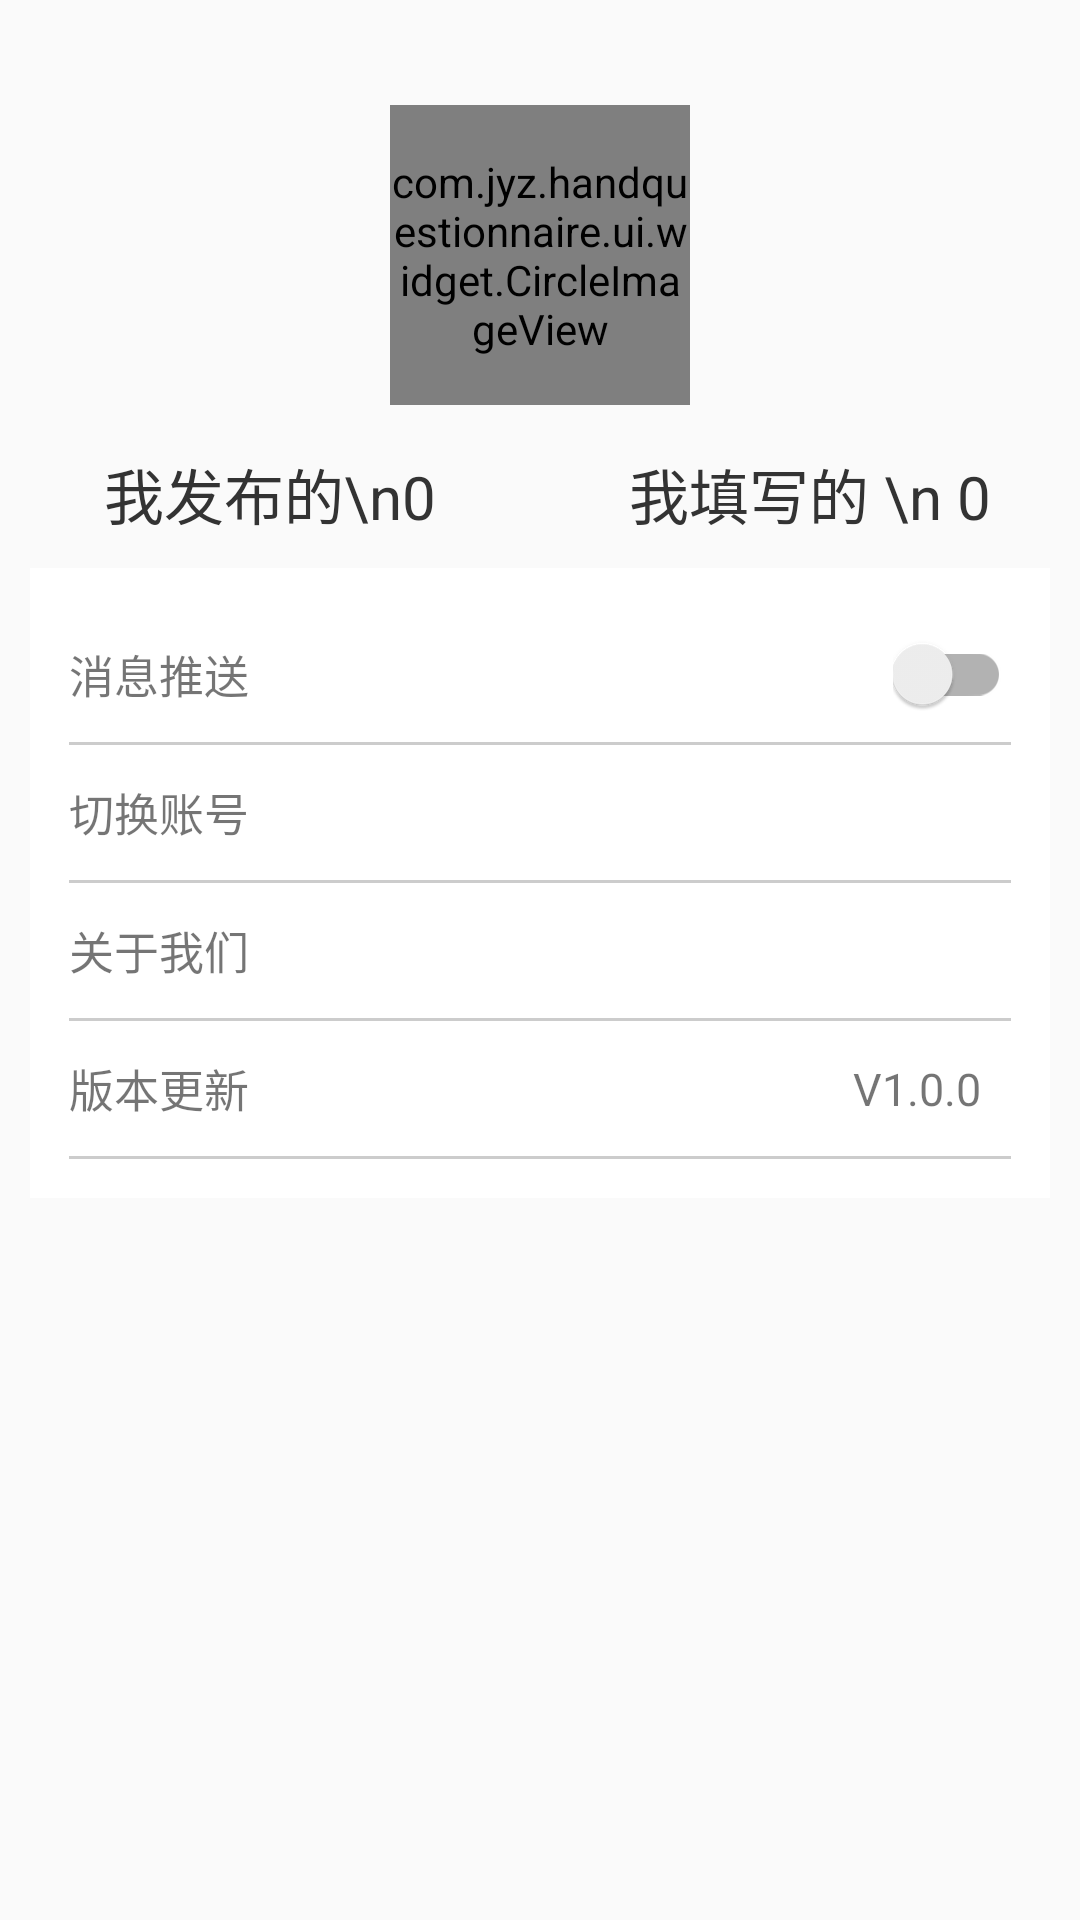

Layout XML and referenced resources for this Android screen:
<!-- AndroidManifest.xml: application theme Theme.AppCompat.Light.NoActionBar -->
<!-- res/layout/fragment_usercenter_layout.xml -->
<?xml version="1.0" encoding="utf-8"?>
<LinearLayout xmlns:android="http://schemas.android.com/apk/res/android"
    xmlns:app="http://schemas.android.com/apk/res-auto"
    android:layout_width="match_parent"
    android:layout_height="match_parent"
    android:orientation="vertical">


    <RelativeLayout
        android:layout_width="match_parent"
        android:layout_height="wrap_content"
        android:padding="15dp">

        <com.jyz.handquestionnaire.ui.widget.CircleImageView
            android:id="@+id/ful_iv_head"
            android:layout_width="100dp"
            android:layout_height="100dp"
            android:layout_centerHorizontal="true"
            android:layout_marginTop="20dp"
            android:src="@drawable/img_user_default" />

        <TextView
            android:id="@+id/ful_tv_login_and_regist"
            android:layout_width="wrap_content"
            android:layout_height="wrap_content"
            android:layout_below="@+id/ful_iv_head"
            android:layout_centerHorizontal="true"
            android:layout_marginTop="20dp"
            android:text="登陆/注册"
            android:textSize="18sp"
            android:visibility="gone" />

        <TextView
            android:id="@+id/ful_tv_nickname"
            android:layout_width="wrap_content"
            android:layout_height="wrap_content"
            android:layout_below="@+id/ful_iv_head"
            android:layout_centerHorizontal="true"
            android:layout_marginTop="10dp"
            android:text="昵称：航航"
            android:textSize="16sp"
            android:visibility="gone" />

        <TextView
            android:id="@+id/ful_tv_score"
            android:layout_width="wrap_content"
            android:layout_height="wrap_content"
            android:layout_below="@+id/ful_tv_nickname"
            android:layout_centerHorizontal="true"
            android:drawableLeft="@drawable/icon_coins"
            android:drawablePadding="5dp"
            android:padding="6dp"
            android:text="10"
            android:textSize="15sp"
            android:visibility="gone" />

    </RelativeLayout>

    <LinearLayout
        android:layout_width="match_parent"
        android:layout_height="wrap_content"
        android:orientation="horizontal">

        <TextView
            android:id="@+id/ful_tv_publish"
            android:layout_width="0dp"
            android:layout_height="wrap_content"
            android:layout_weight="1.0"
            android:gravity="center"
            android:text="我发布的\n0"
            android:textColor="#333333"
            android:textSize="20sp" />

        <TextView
            android:id="@+id/ful_tv_write"
            android:layout_width="0dp"
            android:layout_height="wrap_content"
            android:layout_weight="1.0"
            android:gravity="center"
            android:text="我填写的 \n 0"
            android:textColor="#333333"
            android:textSize="20sp" />

    </LinearLayout>

    <include layout="@layout/activity_setting_line" />

</LinearLayout>
<!-- res/layout/activity_setting_line.xml (included above) -->
<?xml version="1.0" encoding="utf-8"?>
<LinearLayout
	xmlns:android="http://schemas.android.com/apk/res/android"
	android:layout_width="match_parent"
	android:layout_height="wrap_content"
	android:padding="13dp"
	android:layout_margin="10dp"
	android:background="#FFFFFF"
	android:orientation="vertical">

	<LinearLayout
		android:layout_width="match_parent"
		android:layout_height="45dp"
		android:orientation="horizontal">

		<TextView
			android:layout_width="0dp"
			android:layout_height="wrap_content"
			android:layout_gravity="center_vertical"
			android:layout_weight="1"
			android:text="消息推送"
			android:textSize="15sp"/>

		<android.support.v7.widget.SwitchCompat
			android:id="@+id/sb_msg_voice"
			android:layout_width="wrap_content"
			android:layout_height="wrap_content"
			android:layout_gravity="center_vertical"/>
	</LinearLayout>

	<View
		android:layout_width="match_parent"
		android:layout_height="1dp"
		android:background="#CCCCCC"/>

	<LinearLayout
		android:id="@+id/asl_ll_replaceuser"
		android:layout_width="match_parent"
		android:layout_height="45dp"
		android:orientation="horizontal"
		>

		<TextView
			android:layout_width="0dp"
			android:layout_height="wrap_content"
			android:layout_gravity="center_vertical"
			android:layout_weight="1"
			android:text="切换账号"
			android:textSize="15sp"/>
	</LinearLayout>

	<View
		android:layout_width="match_parent"
		android:layout_height="1dp"
		android:background="#CCCCCC"/>

	<LinearLayout
		android:layout_width="match_parent"
		android:layout_height="45dp"
		android:orientation="horizontal">

		<TextView
			android:layout_width="0dp"
			android:layout_height="wrap_content"
			android:layout_gravity="center_vertical"
			android:layout_weight="1"
			android:text="关于我们"
			android:textSize="15sp"/>
	</LinearLayout>

	<View
		android:layout_width="match_parent"
		android:layout_height="1dp"
		android:background="#CCCCCC"/>

	<LinearLayout
		android:id="@+id/asl_ll_update"
		android:layout_width="match_parent"
		android:layout_height="45dp"
		android:orientation="horizontal">

		<TextView
			android:layout_width="0dp"
			android:layout_height="wrap_content"
			android:layout_gravity="center_vertical"
			android:layout_weight="1"
			android:text="版本更新"
			android:textSize="15sp"/>

		<TextView
			android:layout_width="wrap_content"
			android:layout_height="wrap_content"
			android:layout_gravity="center_vertical"
			android:text="V1.0.0"
			android:layout_marginRight="10dp"
			android:textSize="15sp"/>

	</LinearLayout>

	<View
		android:layout_width="match_parent"
		android:layout_height="1dp"
		android:background="#CCCCCC"/>


</LinearLayout>
<!-- resources referenced by this layout -->
<resources>

</resources>
